Run: headless pygame with SDL's dummy video driver; simulated clock (each Clock.tick advances the game by its frame time, no real sleeping); random seed 0; keys injected as events and as key.get_pressed() state; no mouse input; restart key R tapped at the start of phases 3 and 4.
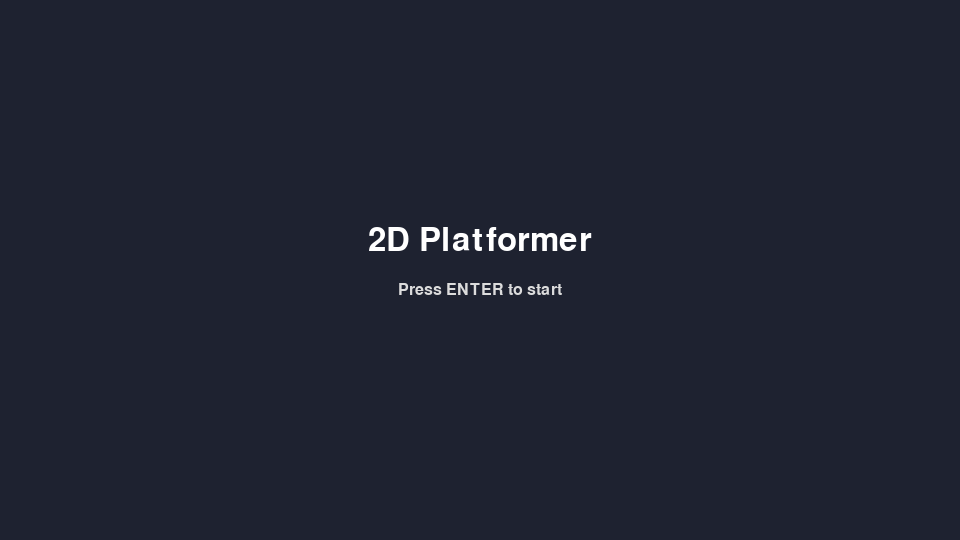
Frame 1 of 4 · flips 1–60 · no input
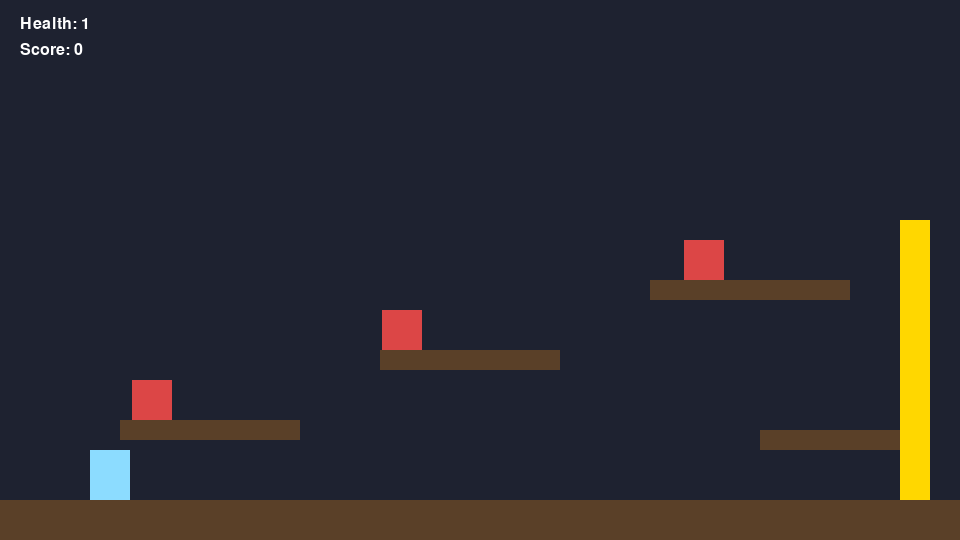
Frame 2 of 4 · flips 61–180 · tapped SPACE, RETURN · held RIGHT (→), D
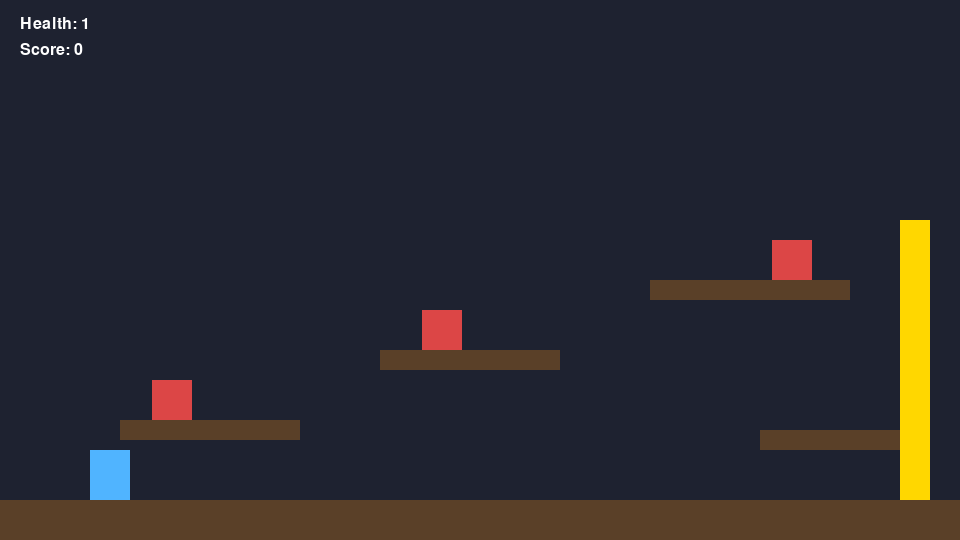
Frame 3 of 4 · flips 181–300 · tapped R · held DOWN (↓), S
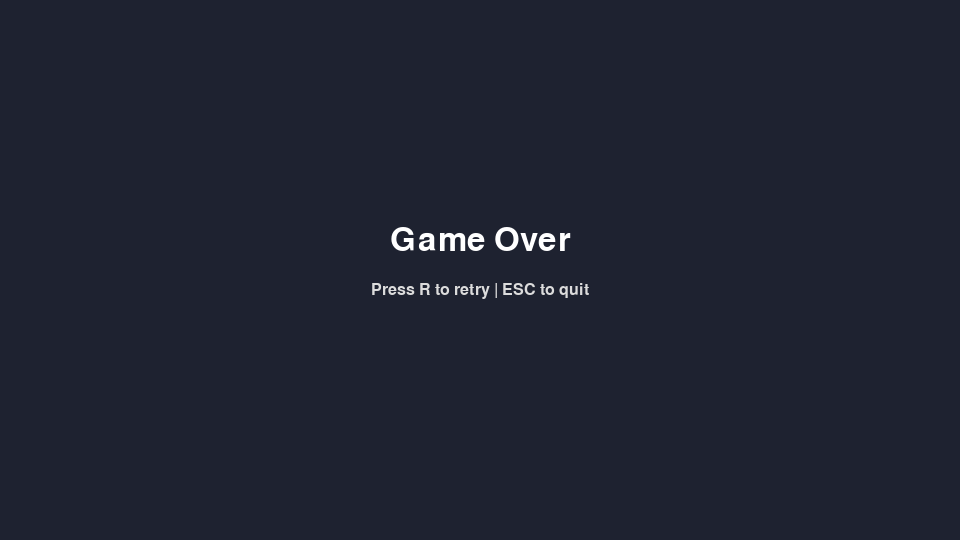
Frame 4 of 4 · flips 301–420 · tapped R · held LEFT (←), A, UP (↑), W

The pygame program that drew these frames:

import pygame
from dataclasses import dataclass

# Screen and world constants
SCREEN_WIDTH = 960
SCREEN_HEIGHT = 540
FPS = 60
GRAVITY = 0.8
PLAYER_SPEED = 5
JUMP_STRENGTH = -15
MAX_HEALTH = 3


@dataclass
class Platform:
    x: int
    y: int
    width: int
    height: int

    @property
    def rect(self) -> pygame.Rect:
        return pygame.Rect(self.x, self.y, self.width, self.height)

    def draw(self, surface: pygame.Surface) -> None:
        pygame.draw.rect(surface, (90, 64, 40), self.rect)


class Entity:
    def __init__(self, x: int, y: int, w: int, h: int):
        self.rect = pygame.Rect(x, y, w, h)
        self.vel_x = 0.0
        self.vel_y = 0.0
        self.on_ground = False

    def apply_gravity(self) -> None:
        self.vel_y += GRAVITY


class Player(Entity):
    def __init__(self, x: int, y: int):
        super().__init__(x, y, 40, 50)
        self.health = MAX_HEALTH
        self.invincible_timer = 0
        self.score = 0

    def handle_input(self, keys: pygame.key.ScancodeWrapper) -> None:
        self.vel_x = 0
        if keys[pygame.K_LEFT] or keys[pygame.K_a]:
            self.vel_x = -PLAYER_SPEED
        if keys[pygame.K_RIGHT] or keys[pygame.K_d]:
            self.vel_x = PLAYER_SPEED
        if (keys[pygame.K_SPACE] or keys[pygame.K_UP] or keys[pygame.K_w]) and self.on_ground:
            self.vel_y = JUMP_STRENGTH
            self.on_ground = False

    def take_damage(self) -> None:
        if self.invincible_timer <= 0:
            self.health -= 1
            self.invincible_timer = 60

    def update(self, platforms: list[Platform]) -> None:
        if self.invincible_timer > 0:
            self.invincible_timer -= 1

        self.apply_gravity()

        # Horizontal movement + collision
        self.rect.x += int(self.vel_x)
        for platform in platforms:
            if self.rect.colliderect(platform.rect):
                if self.vel_x > 0:
                    self.rect.right = platform.rect.left
                elif self.vel_x < 0:
                    self.rect.left = platform.rect.right

        # Vertical movement + collision
        self.rect.y += int(self.vel_y)
        self.on_ground = False
        for platform in platforms:
            if self.rect.colliderect(platform.rect):
                if self.vel_y > 0:  # falling
                    self.rect.bottom = platform.rect.top
                    self.vel_y = 0
                    self.on_ground = True
                elif self.vel_y < 0:  # rising
                    self.rect.top = platform.rect.bottom
                    self.vel_y = 0

    def draw(self, surface: pygame.Surface) -> None:
        color = (80, 180, 255) if self.invincible_timer % 10 < 5 else (140, 220, 255)
        pygame.draw.rect(surface, color, self.rect)


class Enemy(Entity):
    def __init__(self, x: int, y: int, patrol_min: int, patrol_max: int):
        super().__init__(x, y, 40, 40)
        self.patrol_min = patrol_min
        self.patrol_max = patrol_max
        self.vel_x = 2

    def update(self, platforms: list[Platform]) -> None:
        self.apply_gravity()

        self.rect.x += int(self.vel_x)
        if self.rect.left < self.patrol_min or self.rect.right > self.patrol_max:
            self.vel_x *= -1

        for platform in platforms:
            if self.rect.colliderect(platform.rect):
                if self.vel_x > 0:
                    self.rect.right = platform.rect.left
                    self.vel_x *= -1
                else:
                    self.rect.left = platform.rect.right
                    self.vel_x *= -1

        self.rect.y += int(self.vel_y)
        for platform in platforms:
            if self.rect.colliderect(platform.rect):
                if self.vel_y > 0:
                    self.rect.bottom = platform.rect.top
                    self.vel_y = 0
                elif self.vel_y < 0:
                    self.rect.top = platform.rect.bottom
                    self.vel_y = 0

    def draw(self, surface: pygame.Surface) -> None:
        pygame.draw.rect(surface, (220, 70, 70), self.rect)


class Level:
    def __init__(self):
        self.platforms = [
            Platform(0, 500, 960, 40),
            Platform(120, 420, 180, 20),
            Platform(380, 350, 180, 20),
            Platform(650, 280, 200, 20),
            Platform(760, 430, 140, 20),
        ]
        self.enemies = [
            Enemy(180, 380, 120, 300),
            Enemy(430, 310, 380, 560),
            Enemy(700, 240, 650, 850),
        ]
        self.goal = pygame.Rect(900, 220, 30, 280)

    def draw(self, surface: pygame.Surface) -> None:
        for platform in self.platforms:
            platform.draw(surface)
        for enemy in self.enemies:
            enemy.draw(surface)
        pygame.draw.rect(surface, (255, 215, 0), self.goal)


class Game:
    def __init__(self):
        pygame.init()
        self.screen = pygame.display.set_mode((SCREEN_WIDTH, SCREEN_HEIGHT))
        pygame.display.set_caption("2D Platformer (Class 11 project)")
        self.clock = pygame.time.Clock()
        self.font = pygame.font.SysFont("consolas", 24)
        self.big_font = pygame.font.SysFont("consolas", 48)

        self.state = "menu"  # menu, playing, game_over, win
        self.level = Level()
        self.player = Player(60, 300)

    def reset(self) -> None:
        self.level = Level()
        self.player = Player(60, 300)
        self.state = "playing"

    def handle_enemy_collisions(self) -> None:
        for enemy in self.level.enemies[:]:
            if self.player.rect.colliderect(enemy.rect):
                # If player falls on enemy, defeat enemy
                if self.player.vel_y > 0 and self.player.rect.bottom - enemy.rect.top < 18:
                    self.level.enemies.remove(enemy)
                    self.player.vel_y = JUMP_STRENGTH * 0.6
                    self.player.score += 100
                else:
                    self.player.take_damage()
                    # Small knock-back
                    if self.player.rect.centerx < enemy.rect.centerx:
                        self.player.rect.x -= 25
                    else:
                        self.player.rect.x += 25

    def update_playing(self) -> None:
        keys = pygame.key.get_pressed()
        self.player.handle_input(keys)
        self.player.update(self.level.platforms)

        for enemy in self.level.enemies:
            enemy.update(self.level.platforms)

        self.handle_enemy_collisions()

        if self.player.health <= 0 or self.player.rect.top > SCREEN_HEIGHT:
            self.state = "game_over"

        if self.player.rect.colliderect(self.level.goal):
            self.state = "win"

    def draw_hud(self) -> None:
        health_text = self.font.render(f"Health: {self.player.health}", True, (255, 255, 255))
        score_text = self.font.render(f"Score: {self.player.score}", True, (255, 255, 255))
        self.screen.blit(health_text, (20, 16))
        self.screen.blit(score_text, (20, 42))

    def draw_center_text(self, title: str, subtitle: str) -> None:
        title_surface = self.big_font.render(title, True, (255, 255, 255))
        subtitle_surface = self.font.render(subtitle, True, (220, 220, 220))
        self.screen.blit(title_surface, title_surface.get_rect(center=(SCREEN_WIDTH // 2, SCREEN_HEIGHT // 2 - 30)))
        self.screen.blit(subtitle_surface, subtitle_surface.get_rect(center=(SCREEN_WIDTH // 2, SCREEN_HEIGHT // 2 + 20)))

    def draw(self) -> None:
        self.screen.fill((30, 34, 48))

        if self.state == "menu":
            self.draw_center_text("2D Platformer", "Press ENTER to start")
        elif self.state == "playing":
            self.level.draw(self.screen)
            self.player.draw(self.screen)
            self.draw_hud()
        elif self.state == "game_over":
            self.draw_center_text("Game Over", "Press R to retry | ESC to quit")
        elif self.state == "win":
            self.draw_center_text("You Win!", f"Score: {self.player.score} | Press R to play again")

        pygame.display.flip()

    def run(self) -> None:
        running = True
        while running:
            self.clock.tick(FPS)

            for event in pygame.event.get():
                if event.type == pygame.QUIT:
                    running = False
                if event.type == pygame.KEYDOWN:
                    if event.key == pygame.K_ESCAPE:
                        running = False
                    if self.state == "menu" and event.key == pygame.K_RETURN:
                        self.state = "playing"
                    elif self.state in {"game_over", "win"} and event.key == pygame.K_r:
                        self.reset()

            if self.state == "playing":
                self.update_playing()

            self.draw()

        pygame.quit()


if __name__ == "__main__":
    Game().run()
